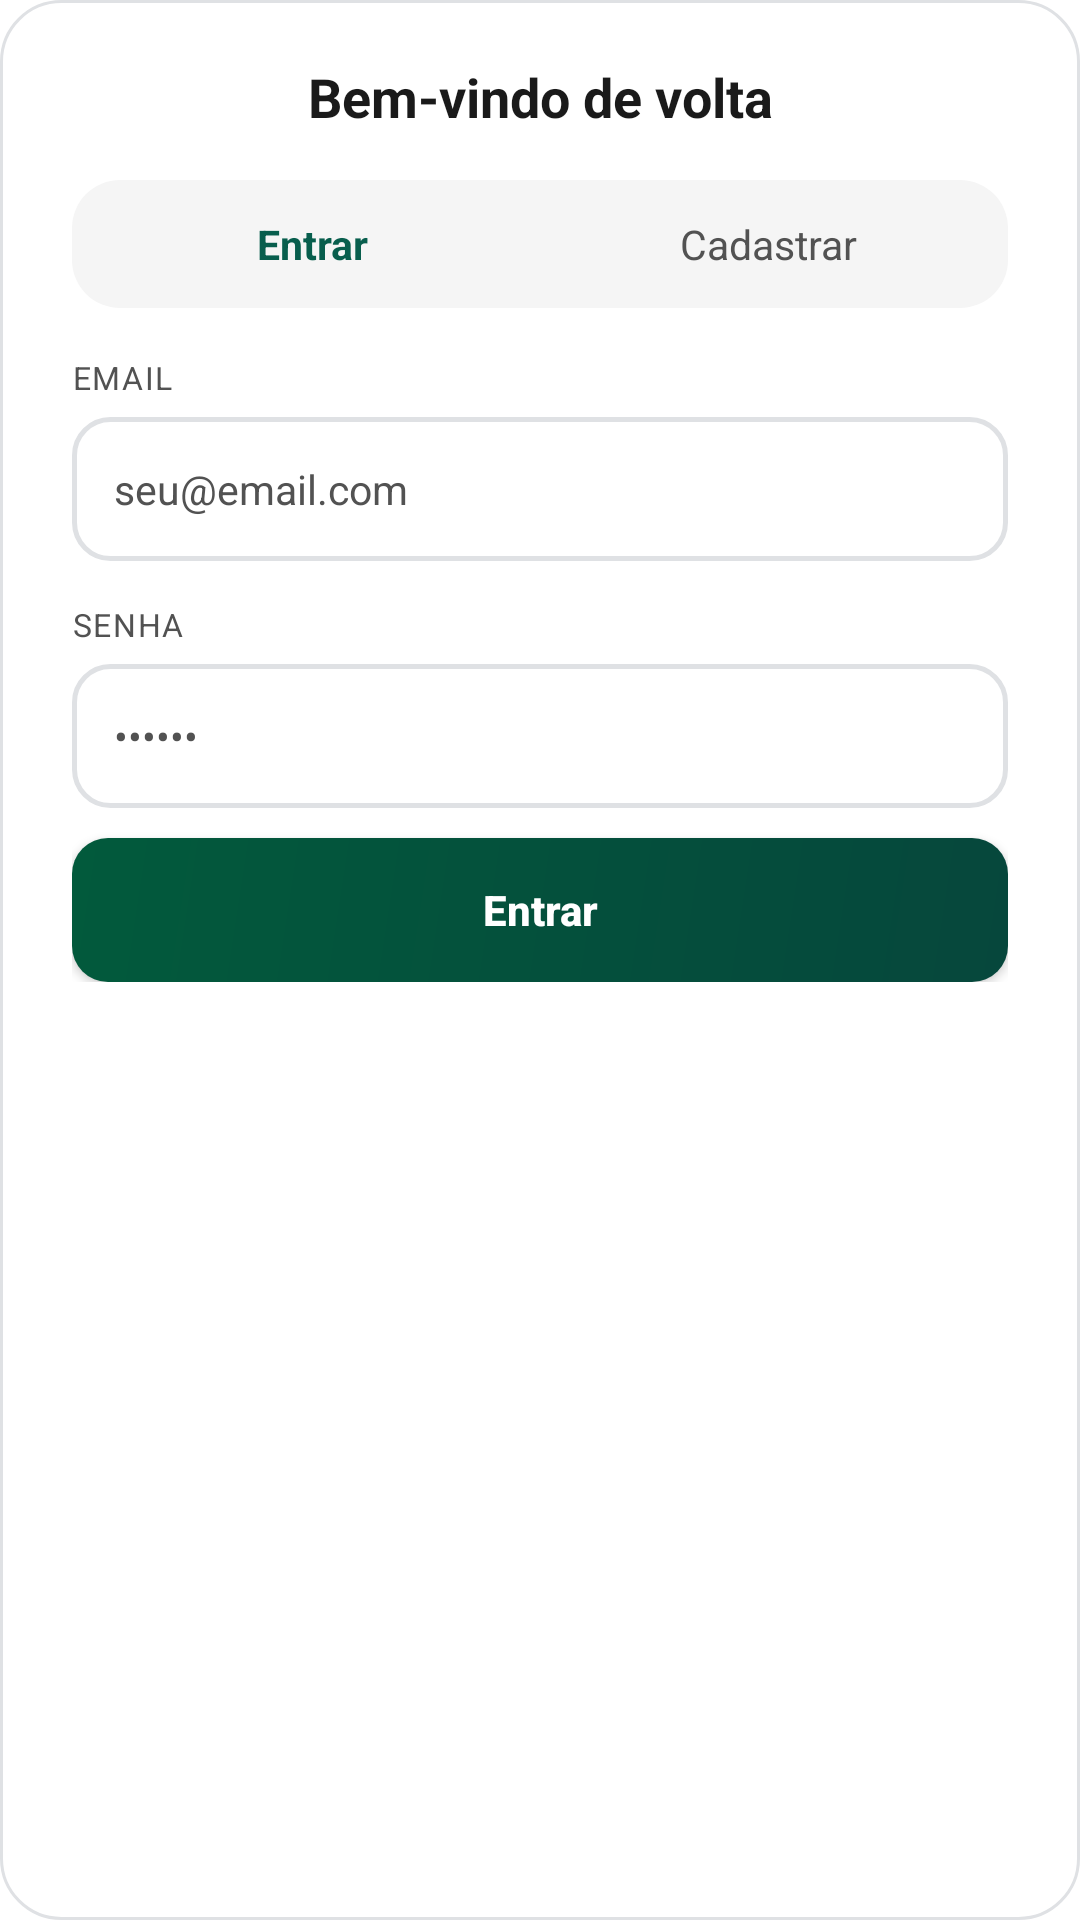

Produce the Android XML layout that renders to this screen, including the resource entries it uses.
<!-- AndroidManifest.xml: application theme Theme.EcoVault_PI_Mobile -->
<!-- res/layout/dialog_auth.xml -->
<?xml version="1.0" encoding="utf-8"?>
<ScrollView xmlns:android="http://schemas.android.com/apk/res/android"
    xmlns:app="http://schemas.android.com/apk/res-auto"
    android:layout_width="match_parent"
    android:layout_height="wrap_content"
    android:background="@drawable/dialog_bg">

    <LinearLayout
        android:layout_width="match_parent"
        android:layout_height="wrap_content"
        android:orientation="vertical">

        <FrameLayout
            android:layout_width="match_parent"
            android:layout_height="wrap_content"
            android:paddingTop="20dp"
            android:paddingBottom="8dp">

            <TextView
                android:id="@+id/txtDialogTitulo"
                android:layout_width="match_parent"
                android:layout_height="wrap_content"
                android:gravity="center"
                android:text="Bem-vindo de volta"
                android:textColor="@color/foreground"
                android:textSize="18sp"
                android:textStyle="bold"/>

            <ImageButton
                android:id="@+id/btnFecharDialog"
                android:layout_width="32dp"
                android:layout_height="32dp"
                android:layout_gravity="end|top"
                android:layout_marginEnd="12dp"
                android:background="?attr/selectableItemBackgroundBorderless"
                android:src="@drawable/ic_close"
                app:tint="@color/muted_foreground"/>

        </FrameLayout>

        
        <LinearLayout
            android:layout_width="match_parent"
            android:layout_height="wrap_content"
            android:orientation="horizontal"
            android:background="@drawable/tab_bg_selector"
            android:padding="4dp"
            android:layout_marginStart="24dp"
            android:layout_marginEnd="24dp"
            android:layout_marginBottom="16dp">

            <TextView
                android:id="@+id/tabEntrar"
                android:layout_width="0dp"
                android:layout_height="wrap_content"
                android:layout_weight="1"
                android:background="@drawable/tab_active_bg"
                android:gravity="center"
                android:paddingTop="8dp"
                android:paddingBottom="8dp"
                android:text="Entrar"
                android:textColor="@color/primary"
                android:textSize="13.5sp"
                android:textStyle="bold"/>

            <TextView
                android:id="@+id/tabCadastrar"
                android:layout_width="0dp"
                android:layout_height="wrap_content"
                android:layout_weight="1"
                android:gravity="center"
                android:paddingTop="8dp"
                android:paddingBottom="8dp"
                android:text="Cadastrar"
                android:textColor="@color/muted_foreground"
                android:textSize="13.5sp"/>

        </LinearLayout>

        
        <LinearLayout
            android:id="@+id/formLogin"
            android:layout_width="match_parent"
            android:layout_height="wrap_content"
            android:orientation="vertical"
            android:paddingStart="24dp"
            android:paddingEnd="24dp"
            android:paddingBottom="24dp">

            <TextView
                android:layout_width="wrap_content"
                android:layout_height="wrap_content"
                android:text="EMAIL"
                android:textColor="@color/muted_foreground"
                android:textSize="10.5sp"
                android:letterSpacing="0.05"
                android:layout_marginBottom="6dp"/>

            <EditText
                android:id="@+id/edtLoginEmail"
                android:layout_width="match_parent"
                android:layout_height="48dp"
                android:background="@drawable/input_bg"
                android:paddingStart="14dp"
                android:paddingEnd="14dp"
                android:hint="seu@email.com"
                android:textColorHint="@color/muted_foreground"
                android:textColor="@color/foreground"
                android:textSize="13.5sp"
                android:inputType="textEmailAddress"
                android:layout_marginBottom="14dp"/>

            <TextView
                android:layout_width="wrap_content"
                android:layout_height="wrap_content"
                android:text="SENHA"
                android:textColor="@color/muted_foreground"
                android:textSize="10.5sp"
                android:letterSpacing="0.05"
                android:layout_marginBottom="6dp"/>

            <EditText
                android:id="@+id/edtLoginSenha"
                android:layout_width="match_parent"
                android:layout_height="48dp"
                android:background="@drawable/input_bg"
                android:paddingStart="14dp"
                android:paddingEnd="14dp"
                android:hint="••••••"
                android:textColorHint="@color/muted_foreground"
                android:textColor="@color/foreground"
                android:textSize="13.5sp"
                android:inputType="textPassword"
                android:layout_marginBottom="10dp"/>

            <TextView
                android:id="@+id/txtErroLogin"
                android:layout_width="match_parent"
                android:layout_height="wrap_content"
                android:gravity="center"
                android:textColor="@color/destructive"
                android:textSize="12sp"
                android:visibility="gone"
                android:layout_marginBottom="10dp"/>

            <Button
                android:id="@+id/btnLogin"
                android:layout_width="match_parent"
                android:layout_height="48dp"
                android:background="@drawable/gradient_cta_button"
                android:text="Entrar"
                android:textColor="@color/white"
                android:textSize="14sp"
                android:textStyle="bold"
                android:textAllCaps="false"/>

        </LinearLayout>

        
        <LinearLayout
            android:id="@+id/formCadastro"
            android:layout_width="match_parent"
            android:layout_height="wrap_content"
            android:orientation="vertical"
            android:paddingStart="24dp"
            android:paddingEnd="24dp"
            android:paddingBottom="24dp"
            android:visibility="gone">

            <TextView
                android:layout_width="wrap_content"
                android:layout_height="wrap_content"
                android:text="NOME COMPLETO"
                android:textColor="@color/muted_foreground"
                android:textSize="10.5sp"
                android:letterSpacing="0.05"
                android:layout_marginBottom="6dp"/>

            <EditText
                android:id="@+id/edtCadastroNome"
                android:layout_width="match_parent"
                android:layout_height="48dp"
                android:background="@drawable/input_bg"
                android:paddingStart="14dp"
                android:paddingEnd="14dp"
                android:hint="Seu nome"
                android:textColorHint="@color/muted_foreground"
                android:textColor="@color/foreground"
                android:textSize="13.5sp"
                android:inputType="textPersonName"
                android:layout_marginBottom="14dp"/>

            <TextView
                android:layout_width="wrap_content"
                android:layout_height="wrap_content"
                android:text="EMAIL"
                android:textColor="@color/muted_foreground"
                android:textSize="10.5sp"
                android:letterSpacing="0.05"
                android:layout_marginBottom="6dp"/>

            <EditText
                android:id="@+id/edtCadastroEmail"
                android:layout_width="match_parent"
                android:layout_height="48dp"
                android:background="@drawable/input_bg"
                android:paddingStart="14dp"
                android:paddingEnd="14dp"
                android:hint="seu@email.com"
                android:textColorHint="@color/muted_foreground"
                android:textColor="@color/foreground"
                android:textSize="13.5sp"
                android:inputType="textEmailAddress"
                android:layout_marginBottom="14dp"/>

            <TextView
                android:layout_width="wrap_content"
                android:layout_height="wrap_content"
                android:text="SENHA"
                android:textColor="@color/muted_foreground"
                android:textSize="10.5sp"
                android:letterSpacing="0.05"
                android:layout_marginBottom="6dp"/>

            <EditText
                android:id="@+id/edtCadastroSenha"
                android:layout_width="match_parent"
                android:layout_height="48dp"
                android:background="@drawable/input_bg"
                android:paddingStart="14dp"
                android:paddingEnd="14dp"
                android:hint="Mínimo 6 caracteres"
                android:textColorHint="@color/muted_foreground"
                android:textColor="@color/foreground"
                android:textSize="13.5sp"
                android:inputType="textPassword"
                android:layout_marginBottom="10dp"/>

            <TextView
                android:id="@+id/txtErroCadastro"
                android:layout_width="match_parent"
                android:layout_height="wrap_content"
                android:gravity="center"
                android:textColor="@color/destructive"
                android:textSize="12sp"
                android:visibility="gone"
                android:layout_marginBottom="10dp"/>

            <Button
                android:id="@+id/btnCadastrar"
                android:layout_width="match_parent"
                android:layout_height="48dp"
                android:background="@drawable/gradient_cta_button"
                android:text="Criar conta"
                android:textColor="@color/white"
                android:textSize="14sp"
                android:textStyle="bold"
                android:textAllCaps="false"/>

        </LinearLayout>

    </LinearLayout>
</ScrollView>
<!-- resources referenced by this layout -->
<resources>
  <color name="destructive">#BD0F0F</color>
  <color name="foreground">#1A1A1A</color>
  <color name="muted_foreground">#525252</color>
  <color name="primary">#085E4D</color>
  <color name="white">#FFFFFF</color>
  <!-- drawable dialog_bg (drawable) -->
  <?xml version="1.0" encoding="utf-8"?>
  <shape xmlns:android="http://schemas.android.com/apk/res/android"
      android:shape="rectangle">
      <corners android:radius="20dp"/>
      <stroke android:width="1dp" android:color="@color/border"/>
      <solid android:color="@color/card"/>
  </shape>
  <!-- drawable gradient_cta_button (drawable) -->
  <?xml version="1.0" encoding="utf-8"?>
  <shape xmlns:android="http://schemas.android.com/apk/res/android"
      android:shape="rectangle">
      <corners android:radius="12dp"/>
      <gradient
          android:type="linear"
          android:angle="135"
          android:startColor="@color/mint_deep"
          android:endColor="@color/emerald"/>
  </shape>
  <!-- drawable input_bg (drawable) -->
  <?xml version="1.0" encoding="utf-8"?>
  <shape xmlns:android="http://schemas.android.com/apk/res/android"
      android:shape="rectangle">
      <corners android:radius="12dp"/>
      <stroke android:width="1.5dp" android:color="@color/border"/>
      <solid android:color="@color/card"/>
  </shape>
  <!-- drawable tab_bg_selector (drawable) -->
  <?xml version="1.0" encoding="utf-8"?>
  <shape xmlns:android="http://schemas.android.com/apk/res/android"
      android:shape="rectangle">
      <corners android:radius="16dp"/>
      <solid android:color="@color/muted_bg"/>
  </shape>
  <style name="Theme.EcoVault_PI_Mobile" parent="Base.Theme.EcoVault_PI_Mobile" />
  <color name="border">#DFE1E4</color>
  <color name="card">#FFFFFF</color>
  <color name="mint_deep">#06473C</color>
  <color name="emerald">#025A3C</color>
  <color name="muted_bg">#F5F5F5</color>
  <style name="Base.Theme.EcoVault_PI_Mobile" parent="Theme.Material3.DayNight.NoActionBar">
          
          <item name="colorPrimary">@color/primary</item>
          <item name="colorPrimaryVariant">@color/mint_deep</item>
          <item name="colorOnPrimary">@color/white</item>
          <item name="colorSecondary">@color/emerald</item>
          <item name="colorSecondaryVariant">@color/mint_deep</item>
          <item name="colorOnSecondary">@color/white</item>
          <item name="android:statusBarColor">@color/background</item>
          <item name="android:windowBackground">@color/background</item>
      </style>
  <color name="background">#FFFFFF</color>
</resources>
